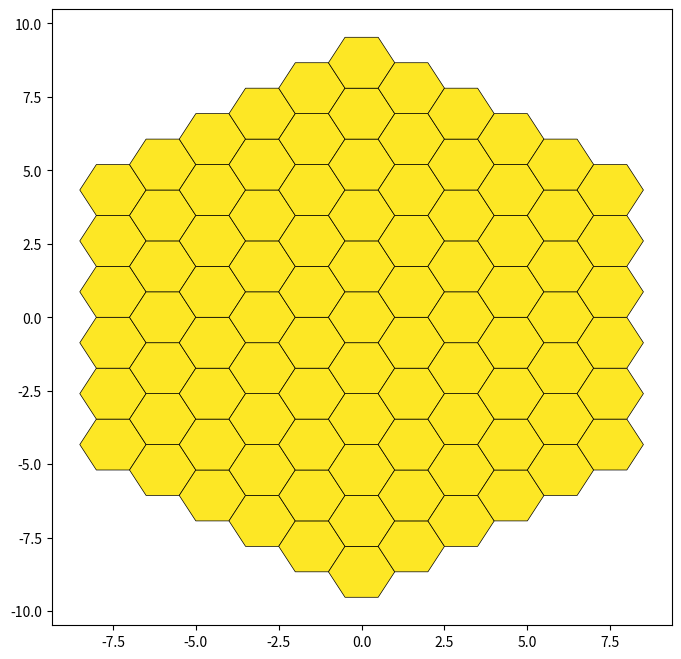
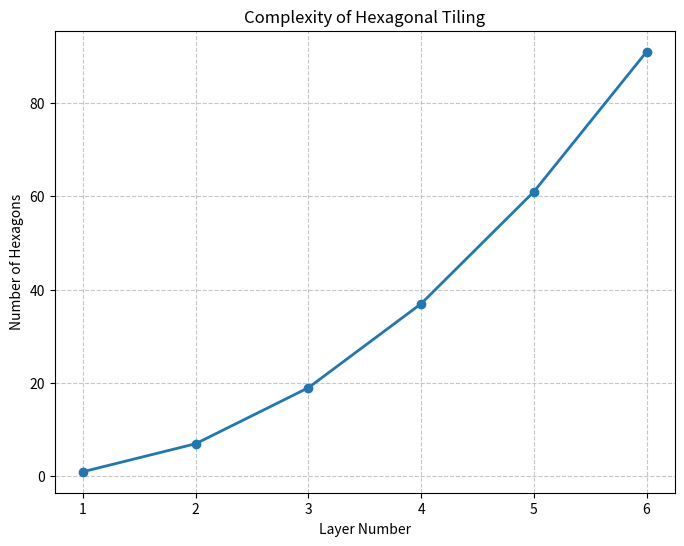

Generate these figures, in order, with matplotlib:
import matplotlib.pyplot as plt
import numpy as np


def create_hexagon(radius=1):
    """Create a single hexagon centered at the origin."""
    angles = np.linspace(0, 2 * np.pi, 7)[:-1]  # 6 points
    return np.array([[np.cos(a) * radius, np.sin(a) * radius] for a in angles])


def generate_colored_hexagonal_tiling(radius, layers):
    """Generate a hexagonal tiling with specific color handling for each layer."""
    hexagons_by_layer = []

    for layer in range(layers + 1):
        layer_hexagons = []
        for q in range(-layer, layer + 1):
            for r in range(-layer, layer + 1):
                if abs(q + r) <= layer:
                    x_offset = radius * 3 / 2 * q
                    y_offset = radius * np.sqrt(3) * (r + q / 2)
                    layer_hexagons.append(create_hexagon(radius) + [x_offset, y_offset])
        hexagons_by_layer.append(layer_hexagons)

    return hexagons_by_layer


def visualize_layer_by_layer_with_color(hexagons_by_layer):
    """Visualize the process of adding each layer step by step, only coloring new layers."""
    plt.figure(figsize=(8, 8))
    colors = plt.cm.viridis(np.linspace(0, 1, len(hexagons_by_layer)))

    for layer_idx, layer_hexagons in enumerate(hexagons_by_layer):
        # Draw previous layers
        for prev_layer_idx in range(layer_idx):
            for hexagon in hexagons_by_layer[prev_layer_idx]:
                plt.fill(hexagon[:, 0], hexagon[:, 1], color=colors[prev_layer_idx], edgecolor='black', linewidth=0.5)
        # Draw the current layer with a new color
        for hexagon in layer_hexagons:
            plt.fill(hexagon[:, 0], hexagon[:, 1], color=colors[layer_idx], edgecolor='black', linewidth=0.5)



def evaluate_complexity(hexagons_by_layer):
    """Evaluate the complexity of the hexagonal tiling by calculating the number of hexagons per layer."""
    complexities = [len(layer) for layer in hexagons_by_layer]
    layers = list(range(1, len(hexagons_by_layer) + 1))
    return layers, complexities


def visualize_complexity(layers, complexities):
    """Visualize the complexity of the tiling as a line plot."""
    plt.figure(figsize=(8, 6))
    plt.plot(layers, complexities, marker='o', linestyle='-', linewidth=2)
    plt.title("Complexity of Hexagonal Tiling")
    plt.xlabel("Layer Number")
    plt.ylabel("Number of Hexagons")
    plt.grid(True, linestyle='--', alpha=0.7)
    plt.xticks(layers)
    plt.show()


# Parameters for the tiling
radius = 1
layers = 5  # Number of layers to generate

# Generate the hexagonal tiling
hexagons_by_layer = generate_colored_hexagonal_tiling(radius, layers)

# Visualize the result layer by layer
visualize_layer_by_layer_with_color(hexagons_by_layer)

# Evaluate and visualize the complexity of the given hexagonal tiling
layers, complexities = evaluate_complexity(hexagons_by_layer)
visualize_complexity(layers, complexities)
